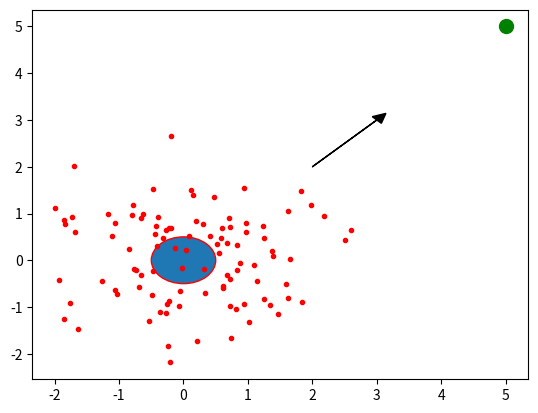

Here is the Python script that generated this plot:
import numpy as np
import matplotlib.pyplot as plt
from matplotlib.patches import Ellipse

mean_npy = np.zeros(2)
target_mean = np.array([5, 5])

mu_init = np.zeros(2)
popsize=100
xsamp = np.random.randn(popsize, 2) + mu_init[None]
target_point = np.array([5., 5.])
plt.clf()
plt.plot(xsamp[:, 0], xsamp[:, 1], 'r.', label='samp')
plt.plot(target_point[0], target_point[1], 'g.', ms=20, label='target_samp')
el = Ellipse(xy=mu_init, width=2*0.5, height=2*0.5, angle=0)
el.set_edgecolor('red')
plt.arrow(2, 2, 1, 1, head_width=.2, head_length=.2, fc='k', ec='k')
plt.gca().add_artist(el)
plt.show()

# Define the updates here

##### PD (Pathwise Derivative) Update #####

def pd_update(*, mu, target_mu, step_size=0.1, n_samples=1):
  """
    sample drawn as mu + eps * sigma
    reward =  -(sample - target_mu)**2
  """
  samples = np.random.randn(n_samples, 2) + mu[None]
  grad_estim = -np.mean(samples - target_mu[None], axis=0)
  mu = mu + step_size * grad_estim
  return mu

#### SF (Score Function) Update ####

def sf_update(*, mu, target_mu, step_size=0.1, n_samples=1):
  """
    reward = -(mu - target_mu)**2
    grad_log_mu = (sample - mu) for gaussian with std=1 (check yourself)
  """
  samples = np.random.randn(n_samples, 2) + mu[None]
  rewards = -np.sum((samples- target_mu[None])**2, axis=1)
  grad_log_mu = (samples - mu[None])
  grad_estim = np.mean(rewards[:, None] * grad_log_mu, axis=0)
  #grad_estim = (1./ n_samples) * np.dot(rewards, grad_log_mu)
  mu = mu + step_size * grad_estim
  return mu

def plot_training(update_method):
  # Visualize SF
  step_size = 0.05
  mu = np.zeros(2)
  #mu = np.random.uniform(size=(2,))
  n_samples=1

  for _ in range(20):
    plt.clf()
    plt.plot(target_point[0], target_point[1], 'g.', ms=20, label='target_samp')
    el = Ellipse(xy=mu, width=2*0.5, height=2*0.5, angle=0)
    el.set_edgecolor('red')
    plt.gca().add_artist(el)
    plt.plot(mu, 'rx', label='mean')
    plt.axis([-10, 10, -10, 10])

    plt.show()
    # plt.pause(1)
    mu = update_method(mu=mu, target_mu=target_mean, n_samples=n_samples, step_size=step_size)

